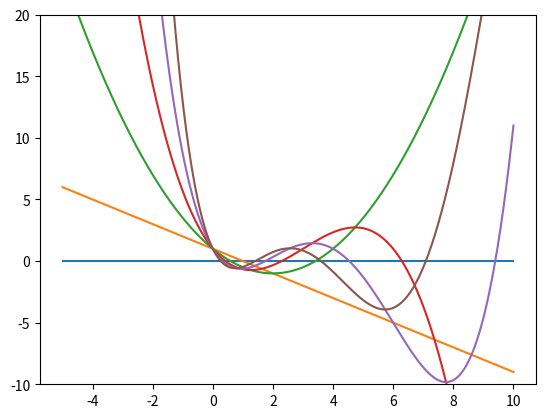

Write Python code to recreate this figure.
# -*- coding: utf-8 -*-
"""
Created on Wed Jul 28 20:39:22 2021

@author: Alan
"""
from sympy import *
import numpy as np
import matplotlib.pyplot as plt
x=Symbol('x')



k=0
n=5

def L(n,k):
    if n==0:
        return 1
    else:
        a=1/(factorial(n))*(x**-k)*exp(x)
        f= (x**(n+k))*exp(-x)
        for i in range(n):
            dx=f.diff(x)
            f=dx
        return dx*a

z=np.linspace(-5,10,1000)

Z=z-z
plt.figure(0)
plt.plot(z,Z)
plt.ylim(-10,20)
for i in range(n):
    y=lambdify(x,L(i+1,k))
    plt.plot(z,y(z))
